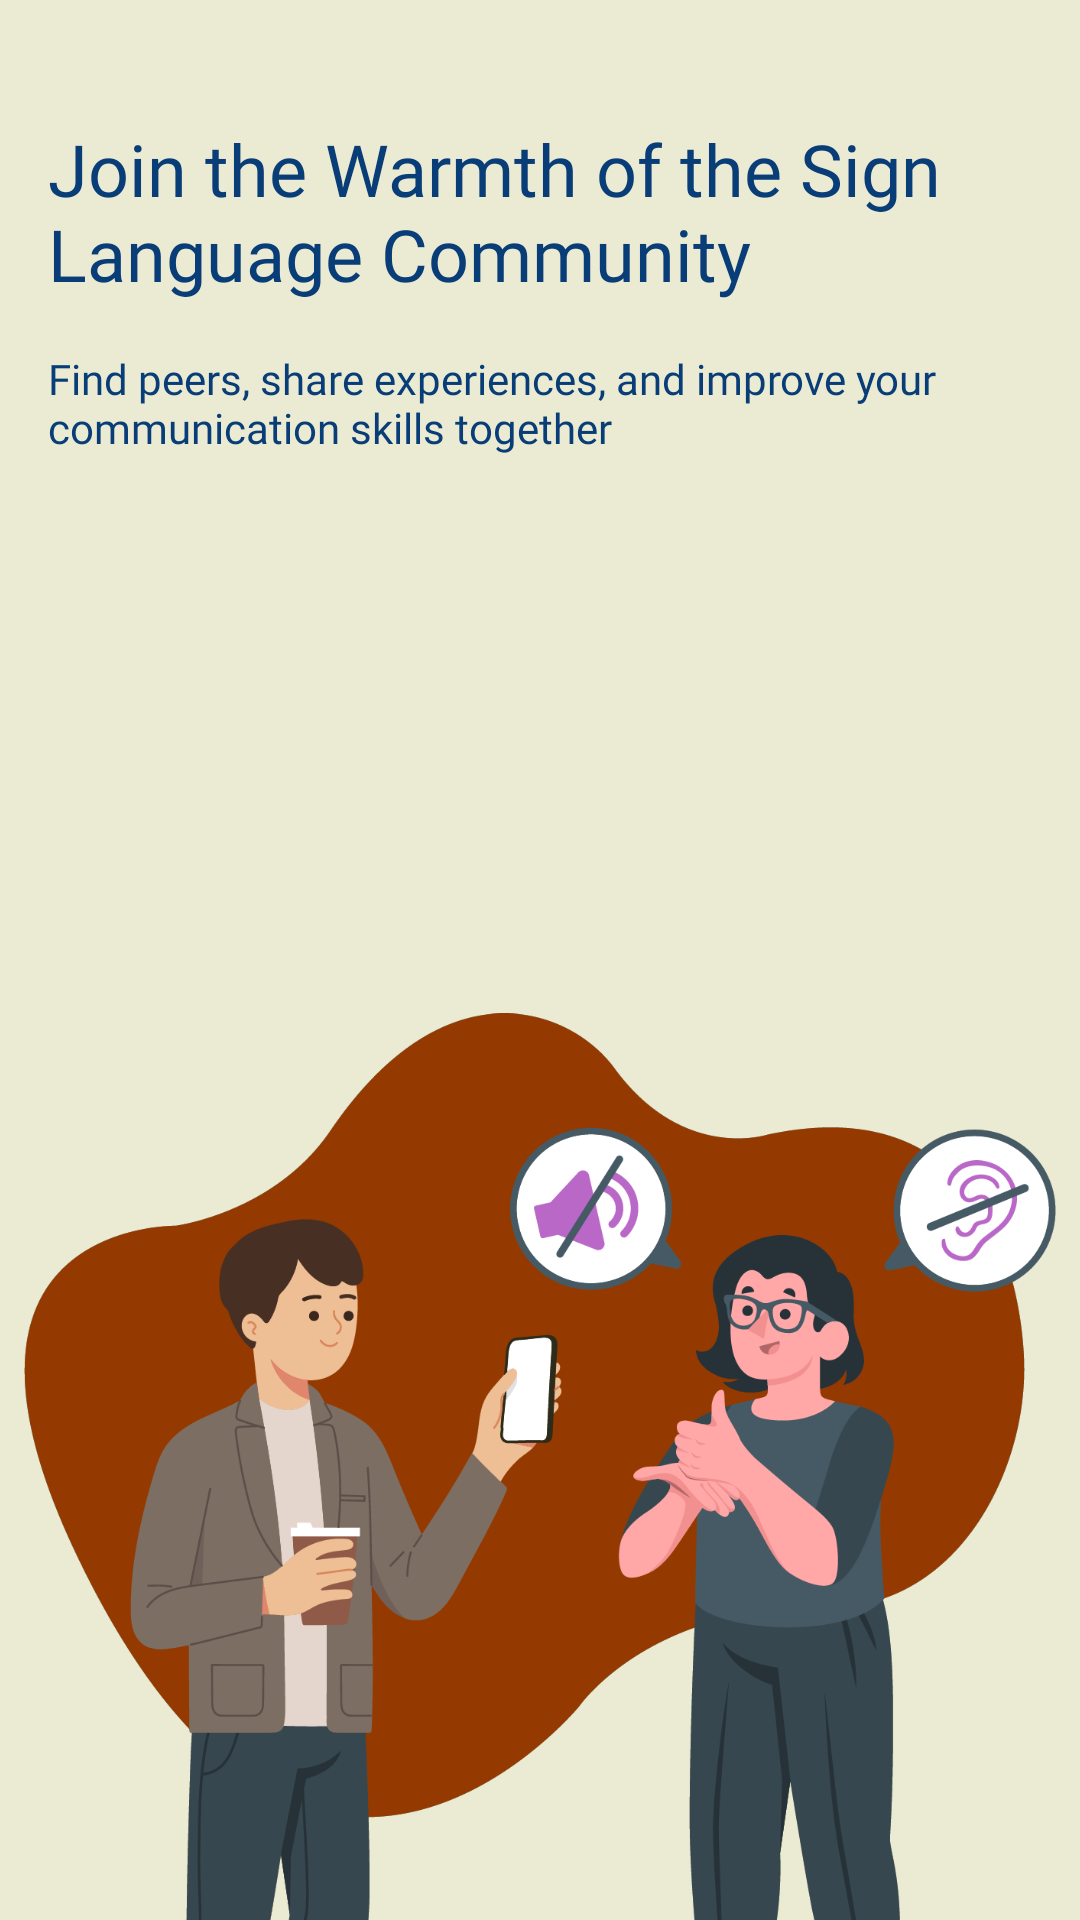

Layout XML and referenced resources for this Android screen:
<!-- AndroidManifest.xml: application theme Base.Theme.IsAble_Capstone -->
<!-- res/layout/fragment_on_boarding__3.xml -->
<?xml version="1.0" encoding="utf-8"?>
<androidx.constraintlayout.widget.ConstraintLayout xmlns:android="http://schemas.android.com/apk/res/android"
    xmlns:app="http://schemas.android.com/apk/res-auto"
    xmlns:tools="http://schemas.android.com/tools"
    android:id="@+id/frameLayout"
    android:layout_width="match_parent"
    android:layout_height="match_parent"
    android:background="#EBEBD3"
    tools:context=".ui.onBoarding.OnBoardingFragment1">

    <LinearLayout
        android:layout_width="match_parent"
        android:layout_height="match_parent"
        android:orientation="vertical">

        <TextView
            android:id="@+id/tv_onboarding_title"
            android:layout_width="match_parent"
            android:layout_height="wrap_content"
            android:layout_marginStart="16dp"
            android:layout_marginTop="40dp"
            android:layout_marginEnd="16dp"
            android:fontFamily="@font/mbold"
            android:text="@string/title_onboarding_3"
            android:textColor="#083D77"
            android:textSize="24sp" />

        <TextView
            android:id="@+id/tv_onboarding_desc"
            android:layout_width="match_parent"
            android:layout_height="wrap_content"
            android:layout_marginStart="16dp"
            android:layout_marginTop="16dp"
            android:layout_marginEnd="16dp"
            android:fontFamily="@font/mreguler"
            android:text="@string/desc_onboarding_3"
            android:textColor="#083D77" />

        <ImageView
            android:id="@+id/imageView"
            android:layout_width="wrap_content"
            android:layout_height="wrap_content"
            android:layout_marginStart="8dp"
            android:layout_marginTop="8dp"
            android:layout_marginEnd="8dp"
            android:background="#EBEBD3"
            android:contentDescription="@string/onboarding_fragment3"
            android:scaleType="fitEnd"
            android:src="@drawable/sign3" />
    </LinearLayout>

</androidx.constraintlayout.widget.ConstraintLayout>
<!-- resources referenced by this layout -->
<resources>
  <!-- drawable sign3: png bitmap (drawable, 134176 bytes) -->
  <string name="desc_onboarding_3">Find peers, share experiences, and improve your communication skills together</string>
  <string name="onboarding_fragment3">onboarding_fragment1</string>
  <string name="title_onboarding_3">Join the Warmth of the Sign Language Community</string>
  <style name="Base.Theme.IsAble_Capstone" parent="Theme.MaterialComponents.DayNight.NoActionBar">
          
          <item name="colorPrimary">#0A6EDC</item>
          <item name="colorPrimaryVariant">#083D77</item>
          <item name="colorOnPrimary">#FFFFFF</item>
  
  
          <item name="floatingActionButtonStyle">@color/white</item>
  
          
          <item name="colorSecondary">@color/teal_200</item>
          <item name="colorSecondaryVariant">@color/teal_700</item>
          <item name="colorOnSecondary">@color/black</item>
          
          <item name="android:statusBarColor" tools:targetApi="l">#6D91F6</item>
          
      </style>
  <color name="white">#FFFFFFFF</color>
  <color name="teal_200">#FF03DAC5</color>
  <color name="teal_700">#FF018786</color>
  <color name="black">#FF000000</color>
</resources>
